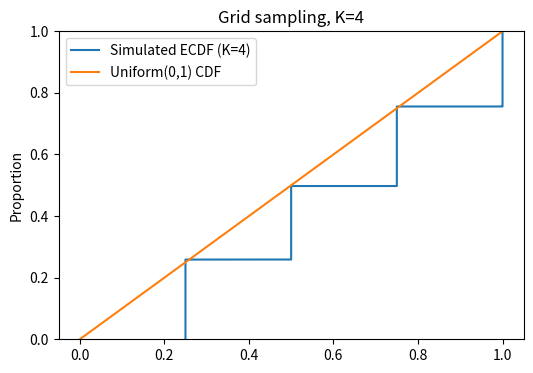
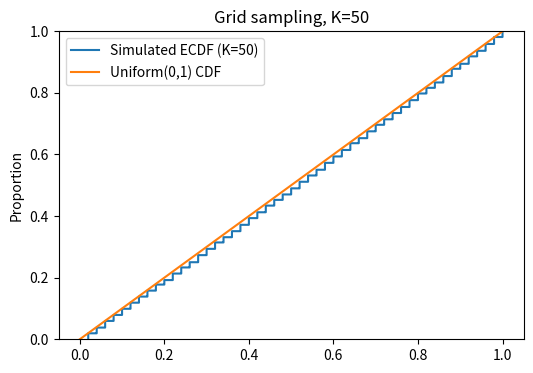
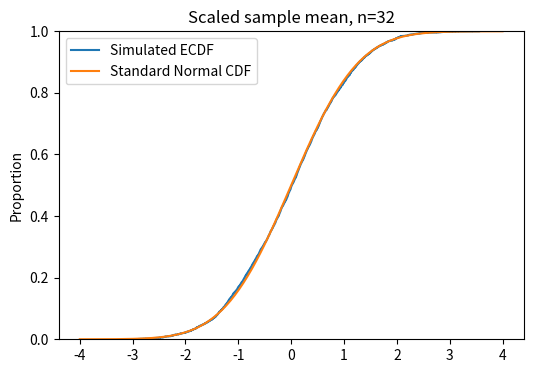
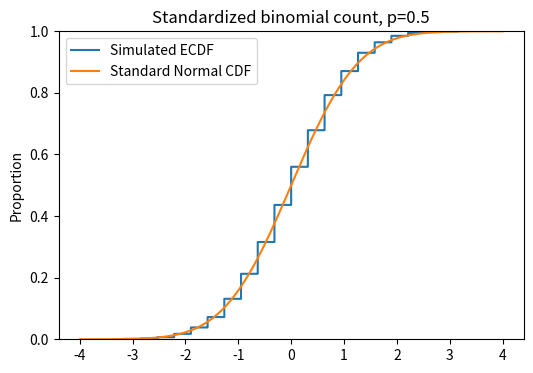
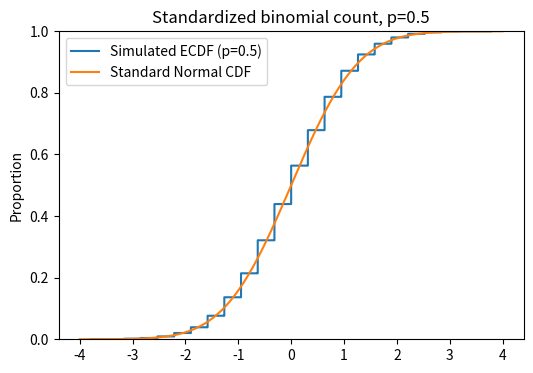
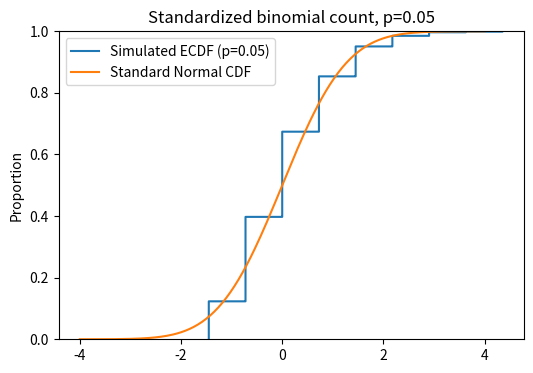
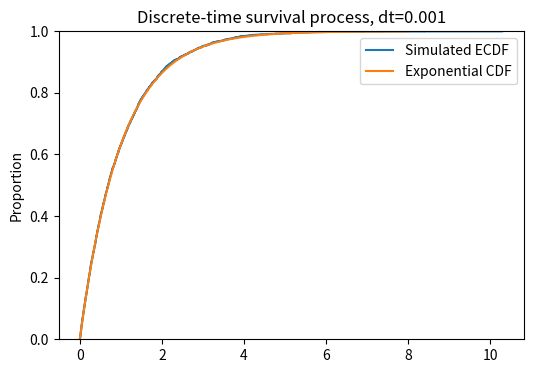
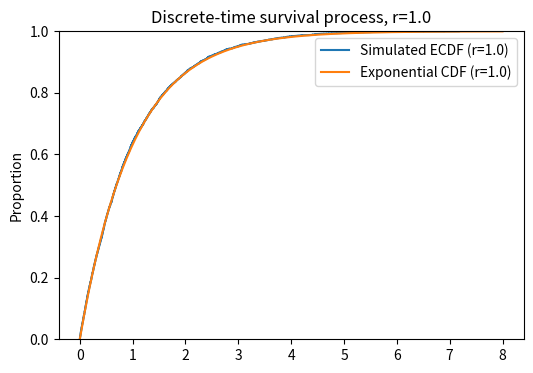
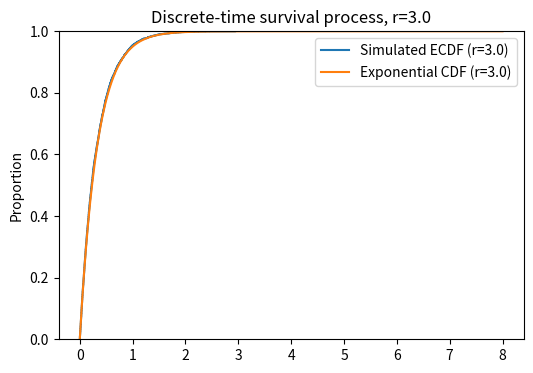

The matplotlib source for these figures, in order:
import numpy as np
import matplotlib.pyplot as plt
import seaborn as sns
from scipy.stats import uniform, norm, expon

rng = np.random.default_rng(seed=100)

n = 5_000
x_grid = np.linspace(0, 1, 200)

for K in [4, 50]:
    grid = np.arange(1, K + 1) / K
    draws = rng.choice(grid, size=n)

    plt.figure(figsize=(6, 4))
    sns.ecdfplot(x=draws, label=f"Simulated ECDF (K={K})")
    plt.plot(x_grid, uniform.cdf(x_grid), label="Uniform(0,1) CDF")
    plt.title(f"Grid sampling, K={K}")
    plt.legend()
    plt.show()

rng = np.random.default_rng(seed=100)

n = 32
b = 5_000
a = np.sqrt(3)

X = rng.uniform(-a, a, size=(b, n))
scaled_means = X.mean(axis=1) * np.sqrt(n)

x = np.linspace(-4, 4, 200)

plt.figure(figsize=(6, 4))
sns.ecdfplot(x=scaled_means, label="Simulated ECDF")
plt.plot(x, norm.cdf(x), label="Standard Normal CDF")
plt.title("Scaled sample mean, n=32")
plt.legend()
plt.show()

rng = np.random.default_rng(seed=100)

n = 40
p = 0.5
b = 5_000

heads = rng.binomial(n, p, size=b)
z = (heads - n * p) / np.sqrt(n * p * (1 - p))

x = np.linspace(-4, 4, 200)

plt.figure(figsize=(6, 4))
sns.ecdfplot(x=z, label="Simulated ECDF")
plt.plot(x, norm.cdf(x), label="Standard Normal CDF")
plt.title(f"Standardized binomial count, p={p}")
plt.legend()
plt.show()

# How does the result change as p moves away from 0.5?
for p in [0.5, 0.05]:
    heads = rng.binomial(n, p, size=b)
    z = (heads - n * p) / np.sqrt(n * p * (1 - p))

    plt.figure(figsize=(6, 4))
    sns.ecdfplot(x=z, label=f"Simulated ECDF (p={p})")
    plt.plot(x, norm.cdf(x), label="Standard Normal CDF")
    plt.title(f"Standardized binomial count, p={p}")
    plt.legend()
    plt.show()

rng = np.random.default_rng(seed=100)

r = 1.0
dt = 1e-3
n = 5_000

p_term = r * dt
periods = rng.geometric(p_term, size=n)   # period in which termination occurs
time = periods * dt                       # convert to continuous time

x = np.linspace(0, 8, 200)

plt.figure(figsize=(6, 4))
sns.ecdfplot(x=time, label="Simulated ECDF")
plt.plot(x, expon.cdf(x, scale=1 / r), label="Exponential CDF")
plt.title(f"Discrete-time survival process, dt={dt}")
plt.legend()
plt.show()

# How does the result change as r changes?
for r in [1.0, 3.0]:
    p_term = r * dt
    periods = rng.geometric(p_term, size=n)
    time = periods * dt

    plt.figure(figsize=(6, 4))
    sns.ecdfplot(x=time, label=f"Simulated ECDF (r={r})")
    plt.plot(x, expon.cdf(x, scale=1 / r), label=f"Exponential CDF (r={r})")
    plt.title(f"Discrete-time survival process, r={r}")
    plt.legend()
    plt.show()
